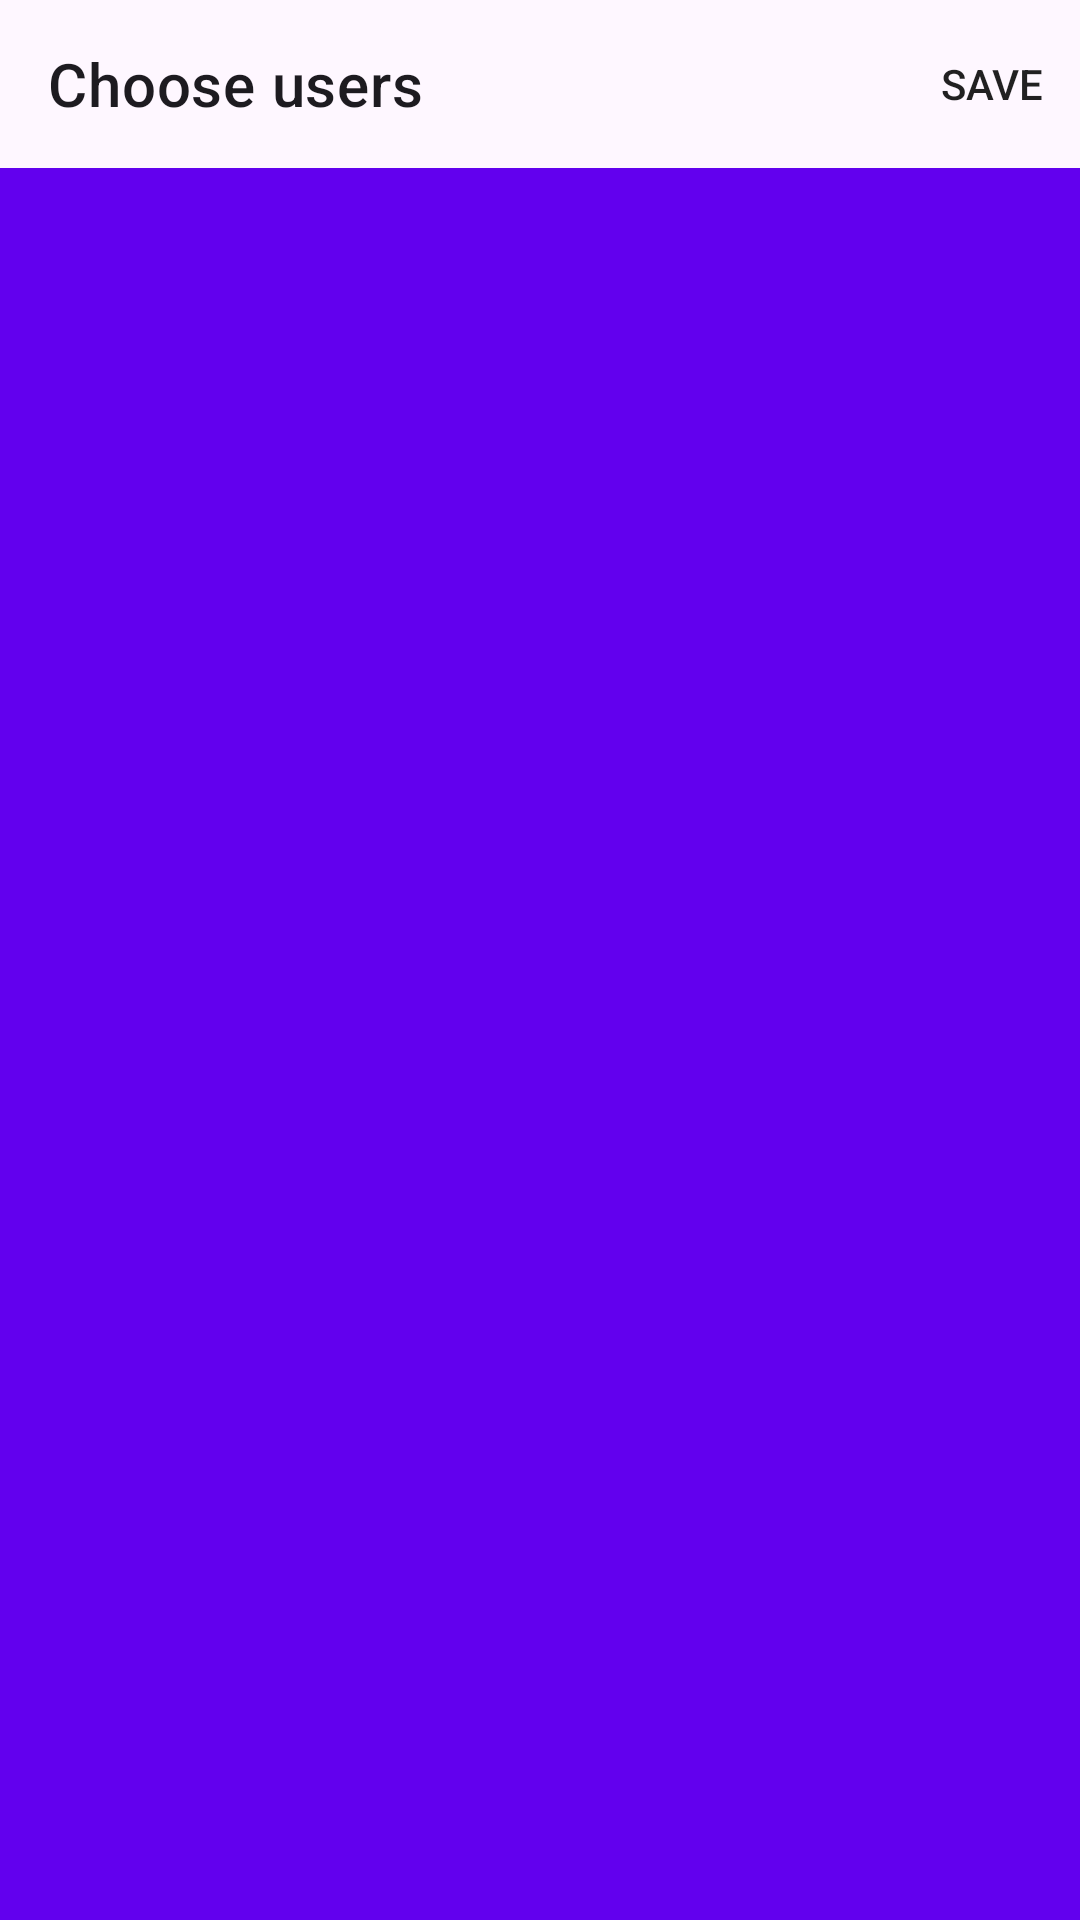

Produce the Android XML layout that renders to this screen, including the resource entries it uses.
<!-- AndroidManifest.xml: application theme Theme.NeWork -->
<!-- res/layout/toolbar_selected_users.xml -->
<?xml version="1.0" encoding="utf-8"?>
<com.google.android.material.appbar.AppBarLayout xmlns:android="http://schemas.android.com/apk/res/android"
    xmlns:app="http://schemas.android.com/apk/res-auto"
    android:layout_width="match_parent"
    android:layout_height="wrap_content">

    <com.google.android.material.appbar.MaterialToolbar
        android:id="@+id/toolbarSelectedUsers"
        android:layout_width="match_parent"
        android:layout_height="?attr/actionBarSize"
        android:layout_gravity="top"
        android:background="@color/background_of_the_post"
        app:menu="@menu/toolbar_choose_users"
        app:navigationIcon="@drawable/ic_arrow_back"
        app:title="Choose users"
        app:titleTextColor="@color/color_header" />
</com.google.android.material.appbar.AppBarLayout>
<!-- resources referenced by this layout -->
<resources>
  <color name="background_of_the_post">#FEF7FF</color>
  <color name="color_header">#1D1B20</color>
  <style name="Theme.NeWork" parent="Theme.MaterialComponents.DayNight.NoActionBar" />
</resources>
